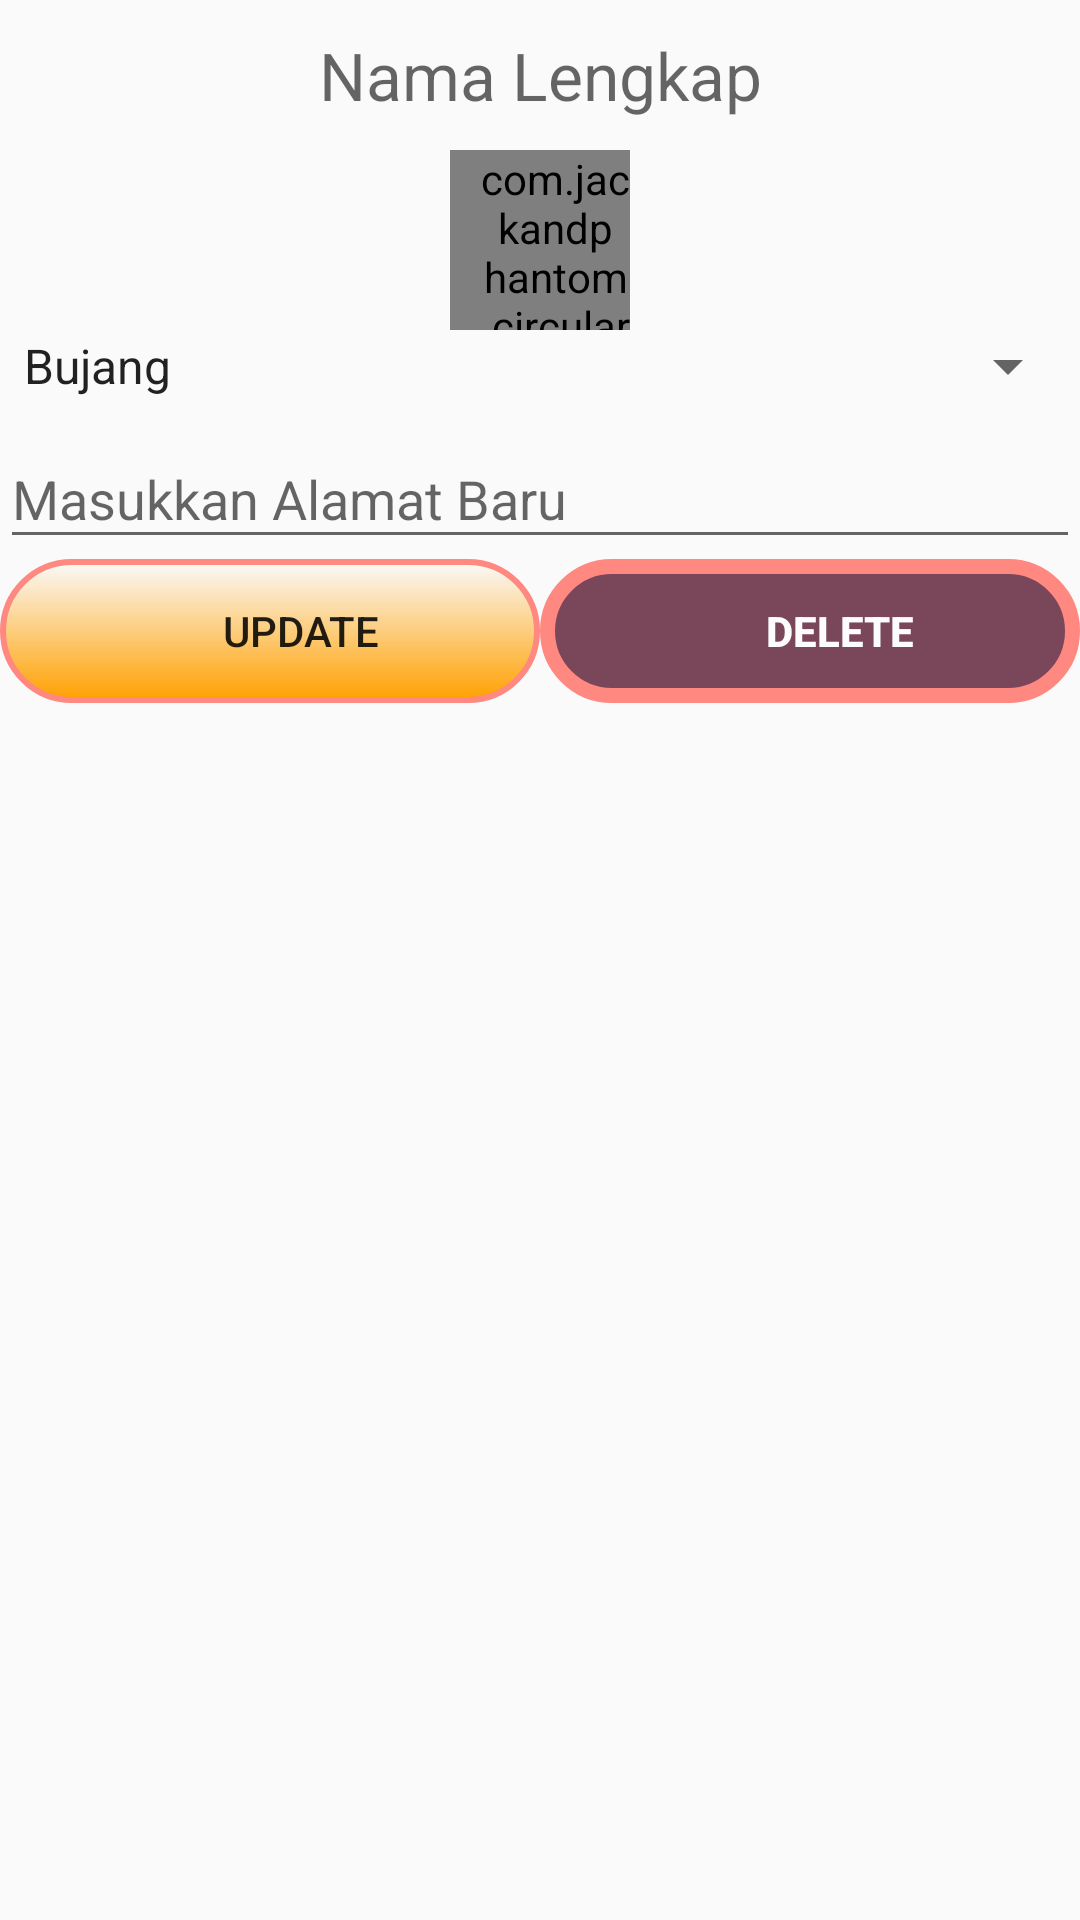

Reconstruct the res/layout file that produces this screen, plus the resources it refers to.
<!-- AndroidManifest.xml: application theme AppTheme -->
<!-- res/layout/updalete_layout.xml -->
<?xml version="1.0" encoding="utf-8"?>
<RelativeLayout
    xmlns:android="http://schemas.android.com/apk/res/android"
    android:layout_width="match_parent"
    android:layout_height="match_parent"
    xmlns:app="http://schemas.android.com/apk/res-auto">

    <LinearLayout
        android:layout_width="match_parent"
        android:layout_height="wrap_content"
        android:id="@+id/linearVer"
        android:orientation="vertical">

        <TextView
            android:layout_width="match_parent"
            android:layout_height="50dp"
            android:id="@+id/namaLayout"
            android:gravity="center"
            android:textAppearance="@style/TextAppearance.AppCompat.Large"
            android:singleLine="true"
            android:hint="Nama Lengkap"/>

        <com.jackandphantom.circularimageview.CircleImage
            android:paddingLeft="10dp"
            android:layout_width="60dp"
            android:layout_height="60dp"
            app:border_width="2dp"
            app:border_color="#e9e3e3"
            app:add_shadow="true"
            app:shadow_color="#ec8383"
            android:id="@+id/circleImage"
            android:layout_gravity="center"/>





        <Spinner
            android:id="@+id/statuSpin"
            android:layout_width="match_parent"
            android:layout_height="wrap_content"
            android:entries="@array/status"></Spinner>
        <android.support.design.widget.TextInputLayout
            android:layout_width="match_parent"
            android:layout_height="wrap_content"
            android:id="@+id/nameLayoutBawah">
            <EditText
                android:layout_width="match_parent"
                android:layout_height="wrap_content"
                android:id="@+id/nameKantor"
                android:singleLine="true"
                android:hint="Masukkan Alamat Baru"/>

        </android.support.design.widget.TextInputLayout>
        <LinearLayout
            android:layout_width="match_parent"
            android:layout_height="wrap_content"
            android:orientation="horizontal">


            <Button
                android:id="@+id/btnUpdate"
                android:layout_width="wrap_content"
                android:layout_height="wrap_content"
                android:layout_gravity="center"
                android:layout_weight="1"
                android:gravity="center"
                android:paddingLeft="20dp"
                android:background="@drawable/bungkus_gradient"
                android:text="Update"/>
            <Button
                android:id="@+id/btnDelet"
                android:layout_width="wrap_content"
                android:layout_height="wrap_content"
                android:layout_gravity="center"
                android:layout_weight="1"
                android:gravity="center"
                android:textColor="#fdfcfc"
                android:textStyle="bold"
                android:paddingLeft="20dp"
                android:background="@drawable/bungkus_merah"
                android:text="Delete"/>

        </LinearLayout>
    </LinearLayout>

</RelativeLayout>
<!-- resources referenced by this layout -->
<resources>
  <array name="status">
          <item>Bujang</item>
          <item>Nikah</item>
          <item>Dudo</item>
          <item>Rondo</item>
      </array>
  <!-- drawable bungkus_gradient (drawable) -->
  <?xml version="1.0" encoding="utf-8"?>
  <shape xmlns:android="http://schemas.android.com/apk/res/android">
      <stroke android:color="@color/colorAccent" android:width="2dp"/>
      <corners android:radius="130dp"/>
      <gradient android:startColor="@color/colorPrimaryDark"
                android:angle="90"/>
  
  </shape>
  <!-- drawable bungkus_merah (drawable) -->
  <?xml version="1.0" encoding="utf-8"?>
  <shape xmlns:android="http://schemas.android.com/apk/res/android">
      <stroke android:color="@color/colorAccent" android:width="5dp"/>
      <corners android:radius="130dp"/>
      <solid android:color="#f1733c50"/>
  
  </shape>
  <style name="AppTheme" parent="Base.Theme.AppCompat.Light.DarkActionBar">
          
          <item name="colorPrimary">@color/colorPrimary</item>
          <item name="colorPrimaryDark">@color/colorPrimaryDark</item>
          <item name="colorAccent">@color/colorAccent</item>
      </style>
  <color name="colorAccent">#FF8881</color>
  <color name="colorPrimaryDark">#FFA000</color>
  <color name="colorPrimary">#FFC107</color>
</resources>
